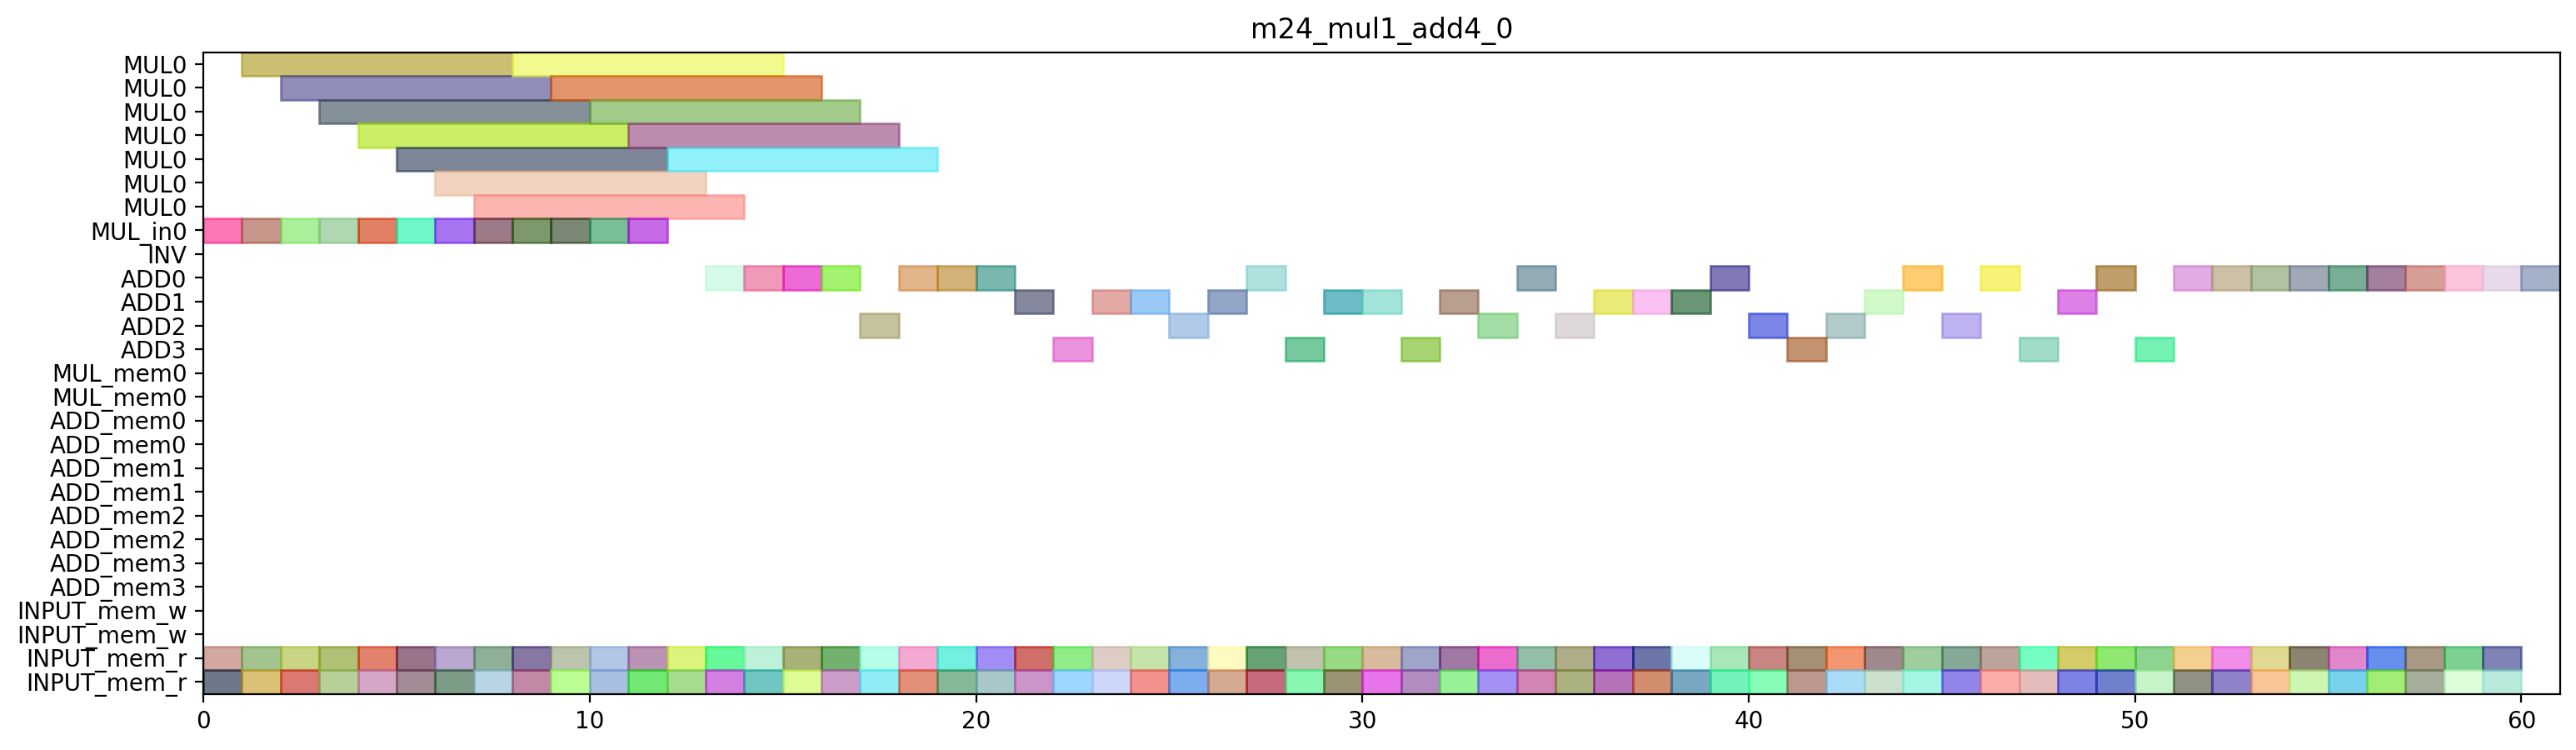

This figure's Python source:
from pyschedule import Scenario, solvers, plotters, alt

def solve_m24_mul1_add4_0(ConstStep, ExpStep):
	horizon = 194
	S=Scenario("m24_mul1_add4_0",horizon = horizon)

	# resource
	MUL = S.Resources('MUL', num=1, size=7)
	MUL_in = S.Resources('MUL_in', num=1)
	INV = S.Resource('INV')
	ADD = S.Resources('ADD', num=4, periods=range(1, horizon))
	MUL_mem = S.Resources('MUL_mem', num=1, size=2)
	ADD_mem = S.Resources('ADD_mem', num=4, size=2)
	INPUT_mem_w = S.Resource('INPUT_mem_w', size=2)
	INPUT_mem_r = S.Resource('INPUT_mem_r', size=2)

	# result of previous scheduling

	# new tasks
	T0t2_0 = S.Task('T0t2_0', length=1, delay_cost=1)
	T0t2_0 += alt(ADD)

	T0t2_0_mem0 = S.Task('T0t2_0_mem0', length=1, delay_cost=1)
	T0t2_0_mem0 += INPUT_mem_r
	S += T0t2_0_mem0<=T0t2_0

	T0t2_0_mem1 = S.Task('T0t2_0_mem1', length=1, delay_cost=1)
	T0t2_0_mem1 += INPUT_mem_r
	S += T0t2_0_mem1<=T0t2_0

	T0t2_1 = S.Task('T0t2_1', length=1, delay_cost=1)
	T0t2_1 += alt(ADD)

	T0t2_1_mem0 = S.Task('T0t2_1_mem0', length=1, delay_cost=1)
	T0t2_1_mem0 += INPUT_mem_r
	S += T0t2_1_mem0<=T0t2_1

	T0t2_1_mem1 = S.Task('T0t2_1_mem1', length=1, delay_cost=1)
	T0t2_1_mem1 += INPUT_mem_r
	S += T0t2_1_mem1<=T0t2_1

	T0t3_0 = S.Task('T0t3_0', length=1, delay_cost=1)
	T0t3_0 += alt(ADD)

	T0t3_0_mem0 = S.Task('T0t3_0_mem0', length=1, delay_cost=1)
	T0t3_0_mem0 += INPUT_mem_r
	S += T0t3_0_mem0<=T0t3_0

	T0t3_0_mem1 = S.Task('T0t3_0_mem1', length=1, delay_cost=1)
	T0t3_0_mem1 += INPUT_mem_r
	S += T0t3_0_mem1<=T0t3_0

	T0t3_1 = S.Task('T0t3_1', length=1, delay_cost=1)
	T0t3_1 += alt(ADD)

	T0t3_1_mem0 = S.Task('T0t3_1_mem0', length=1, delay_cost=1)
	T0t3_1_mem0 += INPUT_mem_r
	S += T0t3_1_mem0<=T0t3_1

	T0t3_1_mem1 = S.Task('T0t3_1_mem1', length=1, delay_cost=1)
	T0t3_1_mem1 += INPUT_mem_r
	S += T0t3_1_mem1<=T0t3_1

	T0t0_a0b0_in = S.Task('T0t0_a0b0_in', length=1, delay_cost=1)
	T0t0_a0b0_in += alt(MUL_in)
	T0t0_a0b0 = S.Task('T0t0_a0b0', length=7, delay_cost=1)
	T0t0_a0b0 += alt(MUL)
	S+=T0t0_a0b0>=T0t0_a0b0_in

	T0t0_a0b0_mem0 = S.Task('T0t0_a0b0_mem0', length=1, delay_cost=1)
	T0t0_a0b0_mem0 += INPUT_mem_r
	S += T0t0_a0b0_mem0<=T0t0_a0b0

	T0t0_a0b0_mem1 = S.Task('T0t0_a0b0_mem1', length=1, delay_cost=1)
	T0t0_a0b0_mem1 += INPUT_mem_r
	S += T0t0_a0b0_mem1<=T0t0_a0b0

	T0t1_a0b0_in = S.Task('T0t1_a0b0_in', length=1, delay_cost=1)
	T0t1_a0b0_in += alt(MUL_in)
	T0t1_a0b0 = S.Task('T0t1_a0b0', length=7, delay_cost=1)
	T0t1_a0b0 += alt(MUL)
	S+=T0t1_a0b0>=T0t1_a0b0_in

	T0t1_a0b0_mem0 = S.Task('T0t1_a0b0_mem0', length=1, delay_cost=1)
	T0t1_a0b0_mem0 += INPUT_mem_r
	S += T0t1_a0b0_mem0<=T0t1_a0b0

	T0t1_a0b0_mem1 = S.Task('T0t1_a0b0_mem1', length=1, delay_cost=1)
	T0t1_a0b0_mem1 += INPUT_mem_r
	S += T0t1_a0b0_mem1<=T0t1_a0b0

	T0t2_a0b0 = S.Task('T0t2_a0b0', length=1, delay_cost=1)
	T0t2_a0b0 += alt(ADD)

	T0t2_a0b0_mem0 = S.Task('T0t2_a0b0_mem0', length=1, delay_cost=1)
	T0t2_a0b0_mem0 += INPUT_mem_r
	S += T0t2_a0b0_mem0<=T0t2_a0b0

	T0t2_a0b0_mem1 = S.Task('T0t2_a0b0_mem1', length=1, delay_cost=1)
	T0t2_a0b0_mem1 += INPUT_mem_r
	S += T0t2_a0b0_mem1<=T0t2_a0b0

	T0t3_a0b0 = S.Task('T0t3_a0b0', length=1, delay_cost=1)
	T0t3_a0b0 += alt(ADD)

	T0t3_a0b0_mem0 = S.Task('T0t3_a0b0_mem0', length=1, delay_cost=1)
	T0t3_a0b0_mem0 += INPUT_mem_r
	S += T0t3_a0b0_mem0<=T0t3_a0b0

	T0t3_a0b0_mem1 = S.Task('T0t3_a0b0_mem1', length=1, delay_cost=1)
	T0t3_a0b0_mem1 += INPUT_mem_r
	S += T0t3_a0b0_mem1<=T0t3_a0b0

	T0t0_a1b1_in = S.Task('T0t0_a1b1_in', length=1, delay_cost=1)
	T0t0_a1b1_in += alt(MUL_in)
	T0t0_a1b1 = S.Task('T0t0_a1b1', length=7, delay_cost=1)
	T0t0_a1b1 += alt(MUL)
	S+=T0t0_a1b1>=T0t0_a1b1_in

	T0t0_a1b1_mem0 = S.Task('T0t0_a1b1_mem0', length=1, delay_cost=1)
	T0t0_a1b1_mem0 += INPUT_mem_r
	S += T0t0_a1b1_mem0<=T0t0_a1b1

	T0t0_a1b1_mem1 = S.Task('T0t0_a1b1_mem1', length=1, delay_cost=1)
	T0t0_a1b1_mem1 += INPUT_mem_r
	S += T0t0_a1b1_mem1<=T0t0_a1b1

	T0t1_a1b1_in = S.Task('T0t1_a1b1_in', length=1, delay_cost=1)
	T0t1_a1b1_in += alt(MUL_in)
	T0t1_a1b1 = S.Task('T0t1_a1b1', length=7, delay_cost=1)
	T0t1_a1b1 += alt(MUL)
	S+=T0t1_a1b1>=T0t1_a1b1_in

	T0t1_a1b1_mem0 = S.Task('T0t1_a1b1_mem0', length=1, delay_cost=1)
	T0t1_a1b1_mem0 += INPUT_mem_r
	S += T0t1_a1b1_mem0<=T0t1_a1b1

	T0t1_a1b1_mem1 = S.Task('T0t1_a1b1_mem1', length=1, delay_cost=1)
	T0t1_a1b1_mem1 += INPUT_mem_r
	S += T0t1_a1b1_mem1<=T0t1_a1b1

	T0t2_a1b1 = S.Task('T0t2_a1b1', length=1, delay_cost=1)
	T0t2_a1b1 += alt(ADD)

	T0t2_a1b1_mem0 = S.Task('T0t2_a1b1_mem0', length=1, delay_cost=1)
	T0t2_a1b1_mem0 += INPUT_mem_r
	S += T0t2_a1b1_mem0<=T0t2_a1b1

	T0t2_a1b1_mem1 = S.Task('T0t2_a1b1_mem1', length=1, delay_cost=1)
	T0t2_a1b1_mem1 += INPUT_mem_r
	S += T0t2_a1b1_mem1<=T0t2_a1b1

	T0t3_a1b1 = S.Task('T0t3_a1b1', length=1, delay_cost=1)
	T0t3_a1b1 += alt(ADD)

	T0t3_a1b1_mem0 = S.Task('T0t3_a1b1_mem0', length=1, delay_cost=1)
	T0t3_a1b1_mem0 += INPUT_mem_r
	S += T0t3_a1b1_mem0<=T0t3_a1b1

	T0t3_a1b1_mem1 = S.Task('T0t3_a1b1_mem1', length=1, delay_cost=1)
	T0t3_a1b1_mem1 += INPUT_mem_r
	S += T0t3_a1b1_mem1<=T0t3_a1b1

	T1t2_0 = S.Task('T1t2_0', length=1, delay_cost=1)
	T1t2_0 += alt(ADD)

	T1t2_0_mem0 = S.Task('T1t2_0_mem0', length=1, delay_cost=1)
	T1t2_0_mem0 += INPUT_mem_r
	S += T1t2_0_mem0<=T1t2_0

	T1t2_0_mem1 = S.Task('T1t2_0_mem1', length=1, delay_cost=1)
	T1t2_0_mem1 += INPUT_mem_r
	S += T1t2_0_mem1<=T1t2_0

	T1t2_1 = S.Task('T1t2_1', length=1, delay_cost=1)
	T1t2_1 += alt(ADD)

	T1t2_1_mem0 = S.Task('T1t2_1_mem0', length=1, delay_cost=1)
	T1t2_1_mem0 += INPUT_mem_r
	S += T1t2_1_mem0<=T1t2_1

	T1t2_1_mem1 = S.Task('T1t2_1_mem1', length=1, delay_cost=1)
	T1t2_1_mem1 += INPUT_mem_r
	S += T1t2_1_mem1<=T1t2_1

	T1t3_0 = S.Task('T1t3_0', length=1, delay_cost=1)
	T1t3_0 += alt(ADD)

	T1t3_0_mem0 = S.Task('T1t3_0_mem0', length=1, delay_cost=1)
	T1t3_0_mem0 += INPUT_mem_r
	S += T1t3_0_mem0<=T1t3_0

	T1t3_0_mem1 = S.Task('T1t3_0_mem1', length=1, delay_cost=1)
	T1t3_0_mem1 += INPUT_mem_r
	S += T1t3_0_mem1<=T1t3_0

	T1t3_1 = S.Task('T1t3_1', length=1, delay_cost=1)
	T1t3_1 += alt(ADD)

	T1t3_1_mem0 = S.Task('T1t3_1_mem0', length=1, delay_cost=1)
	T1t3_1_mem0 += INPUT_mem_r
	S += T1t3_1_mem0<=T1t3_1

	T1t3_1_mem1 = S.Task('T1t3_1_mem1', length=1, delay_cost=1)
	T1t3_1_mem1 += INPUT_mem_r
	S += T1t3_1_mem1<=T1t3_1

	T1t0_a0b0_in = S.Task('T1t0_a0b0_in', length=1, delay_cost=1)
	T1t0_a0b0_in += alt(MUL_in)
	T1t0_a0b0 = S.Task('T1t0_a0b0', length=7, delay_cost=1)
	T1t0_a0b0 += alt(MUL)
	S+=T1t0_a0b0>=T1t0_a0b0_in

	T1t0_a0b0_mem0 = S.Task('T1t0_a0b0_mem0', length=1, delay_cost=1)
	T1t0_a0b0_mem0 += INPUT_mem_r
	S += T1t0_a0b0_mem0<=T1t0_a0b0

	T1t0_a0b0_mem1 = S.Task('T1t0_a0b0_mem1', length=1, delay_cost=1)
	T1t0_a0b0_mem1 += INPUT_mem_r
	S += T1t0_a0b0_mem1<=T1t0_a0b0

	T1t1_a0b0_in = S.Task('T1t1_a0b0_in', length=1, delay_cost=1)
	T1t1_a0b0_in += alt(MUL_in)
	T1t1_a0b0 = S.Task('T1t1_a0b0', length=7, delay_cost=1)
	T1t1_a0b0 += alt(MUL)
	S+=T1t1_a0b0>=T1t1_a0b0_in

	T1t1_a0b0_mem0 = S.Task('T1t1_a0b0_mem0', length=1, delay_cost=1)
	T1t1_a0b0_mem0 += INPUT_mem_r
	S += T1t1_a0b0_mem0<=T1t1_a0b0

	T1t1_a0b0_mem1 = S.Task('T1t1_a0b0_mem1', length=1, delay_cost=1)
	T1t1_a0b0_mem1 += INPUT_mem_r
	S += T1t1_a0b0_mem1<=T1t1_a0b0

	T1t2_a0b0 = S.Task('T1t2_a0b0', length=1, delay_cost=1)
	T1t2_a0b0 += alt(ADD)

	T1t2_a0b0_mem0 = S.Task('T1t2_a0b0_mem0', length=1, delay_cost=1)
	T1t2_a0b0_mem0 += INPUT_mem_r
	S += T1t2_a0b0_mem0<=T1t2_a0b0

	T1t2_a0b0_mem1 = S.Task('T1t2_a0b0_mem1', length=1, delay_cost=1)
	T1t2_a0b0_mem1 += INPUT_mem_r
	S += T1t2_a0b0_mem1<=T1t2_a0b0

	T1t3_a0b0 = S.Task('T1t3_a0b0', length=1, delay_cost=1)
	T1t3_a0b0 += alt(ADD)

	T1t3_a0b0_mem0 = S.Task('T1t3_a0b0_mem0', length=1, delay_cost=1)
	T1t3_a0b0_mem0 += INPUT_mem_r
	S += T1t3_a0b0_mem0<=T1t3_a0b0

	T1t3_a0b0_mem1 = S.Task('T1t3_a0b0_mem1', length=1, delay_cost=1)
	T1t3_a0b0_mem1 += INPUT_mem_r
	S += T1t3_a0b0_mem1<=T1t3_a0b0

	T1t0_a1b1_in = S.Task('T1t0_a1b1_in', length=1, delay_cost=1)
	T1t0_a1b1_in += alt(MUL_in)
	T1t0_a1b1 = S.Task('T1t0_a1b1', length=7, delay_cost=1)
	T1t0_a1b1 += alt(MUL)
	S+=T1t0_a1b1>=T1t0_a1b1_in

	T1t0_a1b1_mem0 = S.Task('T1t0_a1b1_mem0', length=1, delay_cost=1)
	T1t0_a1b1_mem0 += INPUT_mem_r
	S += T1t0_a1b1_mem0<=T1t0_a1b1

	T1t0_a1b1_mem1 = S.Task('T1t0_a1b1_mem1', length=1, delay_cost=1)
	T1t0_a1b1_mem1 += INPUT_mem_r
	S += T1t0_a1b1_mem1<=T1t0_a1b1

	T1t1_a1b1_in = S.Task('T1t1_a1b1_in', length=1, delay_cost=1)
	T1t1_a1b1_in += alt(MUL_in)
	T1t1_a1b1 = S.Task('T1t1_a1b1', length=7, delay_cost=1)
	T1t1_a1b1 += alt(MUL)
	S+=T1t1_a1b1>=T1t1_a1b1_in

	T1t1_a1b1_mem0 = S.Task('T1t1_a1b1_mem0', length=1, delay_cost=1)
	T1t1_a1b1_mem0 += INPUT_mem_r
	S += T1t1_a1b1_mem0<=T1t1_a1b1

	T1t1_a1b1_mem1 = S.Task('T1t1_a1b1_mem1', length=1, delay_cost=1)
	T1t1_a1b1_mem1 += INPUT_mem_r
	S += T1t1_a1b1_mem1<=T1t1_a1b1

	T1t2_a1b1 = S.Task('T1t2_a1b1', length=1, delay_cost=1)
	T1t2_a1b1 += alt(ADD)

	T1t2_a1b1_mem0 = S.Task('T1t2_a1b1_mem0', length=1, delay_cost=1)
	T1t2_a1b1_mem0 += INPUT_mem_r
	S += T1t2_a1b1_mem0<=T1t2_a1b1

	T1t2_a1b1_mem1 = S.Task('T1t2_a1b1_mem1', length=1, delay_cost=1)
	T1t2_a1b1_mem1 += INPUT_mem_r
	S += T1t2_a1b1_mem1<=T1t2_a1b1

	T1t3_a1b1 = S.Task('T1t3_a1b1', length=1, delay_cost=1)
	T1t3_a1b1 += alt(ADD)

	T1t3_a1b1_mem0 = S.Task('T1t3_a1b1_mem0', length=1, delay_cost=1)
	T1t3_a1b1_mem0 += INPUT_mem_r
	S += T1t3_a1b1_mem0<=T1t3_a1b1

	T1t3_a1b1_mem1 = S.Task('T1t3_a1b1_mem1', length=1, delay_cost=1)
	T1t3_a1b1_mem1 += INPUT_mem_r
	S += T1t3_a1b1_mem1<=T1t3_a1b1

	T2t2_0 = S.Task('T2t2_0', length=1, delay_cost=1)
	T2t2_0 += alt(ADD)

	T2t2_0_mem0 = S.Task('T2t2_0_mem0', length=1, delay_cost=1)
	T2t2_0_mem0 += INPUT_mem_r
	S += T2t2_0_mem0<=T2t2_0

	T2t2_0_mem1 = S.Task('T2t2_0_mem1', length=1, delay_cost=1)
	T2t2_0_mem1 += INPUT_mem_r
	S += T2t2_0_mem1<=T2t2_0

	T2t2_1 = S.Task('T2t2_1', length=1, delay_cost=1)
	T2t2_1 += alt(ADD)

	T2t2_1_mem0 = S.Task('T2t2_1_mem0', length=1, delay_cost=1)
	T2t2_1_mem0 += INPUT_mem_r
	S += T2t2_1_mem0<=T2t2_1

	T2t2_1_mem1 = S.Task('T2t2_1_mem1', length=1, delay_cost=1)
	T2t2_1_mem1 += INPUT_mem_r
	S += T2t2_1_mem1<=T2t2_1

	T2t3_0 = S.Task('T2t3_0', length=1, delay_cost=1)
	T2t3_0 += alt(ADD)

	T2t3_0_mem0 = S.Task('T2t3_0_mem0', length=1, delay_cost=1)
	T2t3_0_mem0 += INPUT_mem_r
	S += T2t3_0_mem0<=T2t3_0

	T2t3_0_mem1 = S.Task('T2t3_0_mem1', length=1, delay_cost=1)
	T2t3_0_mem1 += INPUT_mem_r
	S += T2t3_0_mem1<=T2t3_0

	T2t3_1 = S.Task('T2t3_1', length=1, delay_cost=1)
	T2t3_1 += alt(ADD)

	T2t3_1_mem0 = S.Task('T2t3_1_mem0', length=1, delay_cost=1)
	T2t3_1_mem0 += INPUT_mem_r
	S += T2t3_1_mem0<=T2t3_1

	T2t3_1_mem1 = S.Task('T2t3_1_mem1', length=1, delay_cost=1)
	T2t3_1_mem1 += INPUT_mem_r
	S += T2t3_1_mem1<=T2t3_1

	T2t0_a0b0_in = S.Task('T2t0_a0b0_in', length=1, delay_cost=1)
	T2t0_a0b0_in += alt(MUL_in)
	T2t0_a0b0 = S.Task('T2t0_a0b0', length=7, delay_cost=1)
	T2t0_a0b0 += alt(MUL)
	S+=T2t0_a0b0>=T2t0_a0b0_in

	T2t0_a0b0_mem0 = S.Task('T2t0_a0b0_mem0', length=1, delay_cost=1)
	T2t0_a0b0_mem0 += INPUT_mem_r
	S += T2t0_a0b0_mem0<=T2t0_a0b0

	T2t0_a0b0_mem1 = S.Task('T2t0_a0b0_mem1', length=1, delay_cost=1)
	T2t0_a0b0_mem1 += INPUT_mem_r
	S += T2t0_a0b0_mem1<=T2t0_a0b0

	T2t1_a0b0_in = S.Task('T2t1_a0b0_in', length=1, delay_cost=1)
	T2t1_a0b0_in += alt(MUL_in)
	T2t1_a0b0 = S.Task('T2t1_a0b0', length=7, delay_cost=1)
	T2t1_a0b0 += alt(MUL)
	S+=T2t1_a0b0>=T2t1_a0b0_in

	T2t1_a0b0_mem0 = S.Task('T2t1_a0b0_mem0', length=1, delay_cost=1)
	T2t1_a0b0_mem0 += INPUT_mem_r
	S += T2t1_a0b0_mem0<=T2t1_a0b0

	T2t1_a0b0_mem1 = S.Task('T2t1_a0b0_mem1', length=1, delay_cost=1)
	T2t1_a0b0_mem1 += INPUT_mem_r
	S += T2t1_a0b0_mem1<=T2t1_a0b0

	T2t2_a0b0 = S.Task('T2t2_a0b0', length=1, delay_cost=1)
	T2t2_a0b0 += alt(ADD)

	T2t2_a0b0_mem0 = S.Task('T2t2_a0b0_mem0', length=1, delay_cost=1)
	T2t2_a0b0_mem0 += INPUT_mem_r
	S += T2t2_a0b0_mem0<=T2t2_a0b0

	T2t2_a0b0_mem1 = S.Task('T2t2_a0b0_mem1', length=1, delay_cost=1)
	T2t2_a0b0_mem1 += INPUT_mem_r
	S += T2t2_a0b0_mem1<=T2t2_a0b0

	T2t3_a0b0 = S.Task('T2t3_a0b0', length=1, delay_cost=1)
	T2t3_a0b0 += alt(ADD)

	T2t3_a0b0_mem0 = S.Task('T2t3_a0b0_mem0', length=1, delay_cost=1)
	T2t3_a0b0_mem0 += INPUT_mem_r
	S += T2t3_a0b0_mem0<=T2t3_a0b0

	T2t3_a0b0_mem1 = S.Task('T2t3_a0b0_mem1', length=1, delay_cost=1)
	T2t3_a0b0_mem1 += INPUT_mem_r
	S += T2t3_a0b0_mem1<=T2t3_a0b0

	T2t0_a1b1_in = S.Task('T2t0_a1b1_in', length=1, delay_cost=1)
	T2t0_a1b1_in += alt(MUL_in)
	T2t0_a1b1 = S.Task('T2t0_a1b1', length=7, delay_cost=1)
	T2t0_a1b1 += alt(MUL)
	S+=T2t0_a1b1>=T2t0_a1b1_in

	T2t0_a1b1_mem0 = S.Task('T2t0_a1b1_mem0', length=1, delay_cost=1)
	T2t0_a1b1_mem0 += INPUT_mem_r
	S += T2t0_a1b1_mem0<=T2t0_a1b1

	T2t0_a1b1_mem1 = S.Task('T2t0_a1b1_mem1', length=1, delay_cost=1)
	T2t0_a1b1_mem1 += INPUT_mem_r
	S += T2t0_a1b1_mem1<=T2t0_a1b1

	T2t1_a1b1_in = S.Task('T2t1_a1b1_in', length=1, delay_cost=1)
	T2t1_a1b1_in += alt(MUL_in)
	T2t1_a1b1 = S.Task('T2t1_a1b1', length=7, delay_cost=1)
	T2t1_a1b1 += alt(MUL)
	S+=T2t1_a1b1>=T2t1_a1b1_in

	T2t1_a1b1_mem0 = S.Task('T2t1_a1b1_mem0', length=1, delay_cost=1)
	T2t1_a1b1_mem0 += INPUT_mem_r
	S += T2t1_a1b1_mem0<=T2t1_a1b1

	T2t1_a1b1_mem1 = S.Task('T2t1_a1b1_mem1', length=1, delay_cost=1)
	T2t1_a1b1_mem1 += INPUT_mem_r
	S += T2t1_a1b1_mem1<=T2t1_a1b1

	T2t2_a1b1 = S.Task('T2t2_a1b1', length=1, delay_cost=1)
	T2t2_a1b1 += alt(ADD)

	T2t2_a1b1_mem0 = S.Task('T2t2_a1b1_mem0', length=1, delay_cost=1)
	T2t2_a1b1_mem0 += INPUT_mem_r
	S += T2t2_a1b1_mem0<=T2t2_a1b1

	T2t2_a1b1_mem1 = S.Task('T2t2_a1b1_mem1', length=1, delay_cost=1)
	T2t2_a1b1_mem1 += INPUT_mem_r
	S += T2t2_a1b1_mem1<=T2t2_a1b1

	T2t3_a1b1 = S.Task('T2t3_a1b1', length=1, delay_cost=1)
	T2t3_a1b1 += alt(ADD)

	T2t3_a1b1_mem0 = S.Task('T2t3_a1b1_mem0', length=1, delay_cost=1)
	T2t3_a1b1_mem0 += INPUT_mem_r
	S += T2t3_a1b1_mem0<=T2t3_a1b1

	T2t3_a1b1_mem1 = S.Task('T2t3_a1b1_mem1', length=1, delay_cost=1)
	T2t3_a1b1_mem1 += INPUT_mem_r
	S += T2t3_a1b1_mem1<=T2t3_a1b1

	T300 = S.Task('T300', length=1, delay_cost=1)
	T300 += alt(ADD)

	T300_mem0 = S.Task('T300_mem0', length=1, delay_cost=1)
	T300_mem0 += INPUT_mem_r
	S += T300_mem0<=T300

	T300_mem1 = S.Task('T300_mem1', length=1, delay_cost=1)
	T300_mem1 += INPUT_mem_r
	S += T300_mem1<=T300

	T301 = S.Task('T301', length=1, delay_cost=1)
	T301 += alt(ADD)

	T301_mem0 = S.Task('T301_mem0', length=1, delay_cost=1)
	T301_mem0 += INPUT_mem_r
	S += T301_mem0<=T301

	T301_mem1 = S.Task('T301_mem1', length=1, delay_cost=1)
	T301_mem1 += INPUT_mem_r
	S += T301_mem1<=T301

	T310 = S.Task('T310', length=1, delay_cost=1)
	T310 += alt(ADD)

	T310_mem0 = S.Task('T310_mem0', length=1, delay_cost=1)
	T310_mem0 += INPUT_mem_r
	S += T310_mem0<=T310

	T310_mem1 = S.Task('T310_mem1', length=1, delay_cost=1)
	T310_mem1 += INPUT_mem_r
	S += T310_mem1<=T310

	T311 = S.Task('T311', length=1, delay_cost=1)
	T311 += alt(ADD)

	T311_mem0 = S.Task('T311_mem0', length=1, delay_cost=1)
	T311_mem0 += INPUT_mem_r
	S += T311_mem0<=T311

	T311_mem1 = S.Task('T311_mem1', length=1, delay_cost=1)
	T311_mem1 += INPUT_mem_r
	S += T311_mem1<=T311

	T400 = S.Task('T400', length=1, delay_cost=1)
	T400 += alt(ADD)

	T400_mem0 = S.Task('T400_mem0', length=1, delay_cost=1)
	T400_mem0 += INPUT_mem_r
	S += T400_mem0<=T400

	T400_mem1 = S.Task('T400_mem1', length=1, delay_cost=1)
	T400_mem1 += INPUT_mem_r
	S += T400_mem1<=T400

	T401 = S.Task('T401', length=1, delay_cost=1)
	T401 += alt(ADD)

	T401_mem0 = S.Task('T401_mem0', length=1, delay_cost=1)
	T401_mem0 += INPUT_mem_r
	S += T401_mem0<=T401

	T401_mem1 = S.Task('T401_mem1', length=1, delay_cost=1)
	T401_mem1 += INPUT_mem_r
	S += T401_mem1<=T401

	T410 = S.Task('T410', length=1, delay_cost=1)
	T410 += alt(ADD)

	T410_mem0 = S.Task('T410_mem0', length=1, delay_cost=1)
	T410_mem0 += INPUT_mem_r
	S += T410_mem0<=T410

	T410_mem1 = S.Task('T410_mem1', length=1, delay_cost=1)
	T410_mem1 += INPUT_mem_r
	S += T410_mem1<=T410

	T411 = S.Task('T411', length=1, delay_cost=1)
	T411 += alt(ADD)

	T411_mem0 = S.Task('T411_mem0', length=1, delay_cost=1)
	T411_mem0 += INPUT_mem_r
	S += T411_mem0<=T411

	T411_mem1 = S.Task('T411_mem1', length=1, delay_cost=1)
	T411_mem1 += INPUT_mem_r
	S += T411_mem1<=T411

	T4_100 = S.Task('T4_100', length=1, delay_cost=1)
	T4_100 += alt(ADD)

	T4_100_mem0 = S.Task('T4_100_mem0', length=1, delay_cost=1)
	T4_100_mem0 += INPUT_mem_r
	S += T4_100_mem0<=T4_100

	T4_100_mem1 = S.Task('T4_100_mem1', length=1, delay_cost=1)
	T4_100_mem1 += INPUT_mem_r
	S += T4_100_mem1<=T4_100

	T4_101 = S.Task('T4_101', length=1, delay_cost=1)
	T4_101 += alt(ADD)

	T4_101_mem0 = S.Task('T4_101_mem0', length=1, delay_cost=1)
	T4_101_mem0 += INPUT_mem_r
	S += T4_101_mem0<=T4_101

	T4_101_mem1 = S.Task('T4_101_mem1', length=1, delay_cost=1)
	T4_101_mem1 += INPUT_mem_r
	S += T4_101_mem1<=T4_101

	T4_110 = S.Task('T4_110', length=1, delay_cost=1)
	T4_110 += alt(ADD)

	T4_110_mem0 = S.Task('T4_110_mem0', length=1, delay_cost=1)
	T4_110_mem0 += INPUT_mem_r
	S += T4_110_mem0<=T4_110

	T4_110_mem1 = S.Task('T4_110_mem1', length=1, delay_cost=1)
	T4_110_mem1 += INPUT_mem_r
	S += T4_110_mem1<=T4_110

	T4_111 = S.Task('T4_111', length=1, delay_cost=1)
	T4_111 += alt(ADD)

	T4_111_mem0 = S.Task('T4_111_mem0', length=1, delay_cost=1)
	T4_111_mem0 += INPUT_mem_r
	S += T4_111_mem0<=T4_111

	T4_111_mem1 = S.Task('T4_111_mem1', length=1, delay_cost=1)
	T4_111_mem1 += INPUT_mem_r
	S += T4_111_mem1<=T4_111

	T500 = S.Task('T500', length=1, delay_cost=1)
	T500 += alt(ADD)

	T500_mem0 = S.Task('T500_mem0', length=1, delay_cost=1)
	T500_mem0 += INPUT_mem_r
	S += T500_mem0<=T500

	T500_mem1 = S.Task('T500_mem1', length=1, delay_cost=1)
	T500_mem1 += INPUT_mem_r
	S += T500_mem1<=T500

	T501 = S.Task('T501', length=1, delay_cost=1)
	T501 += alt(ADD)

	T501_mem0 = S.Task('T501_mem0', length=1, delay_cost=1)
	T501_mem0 += INPUT_mem_r
	S += T501_mem0<=T501

	T501_mem1 = S.Task('T501_mem1', length=1, delay_cost=1)
	T501_mem1 += INPUT_mem_r
	S += T501_mem1<=T501

	T510 = S.Task('T510', length=1, delay_cost=1)
	T510 += alt(ADD)

	T510_mem0 = S.Task('T510_mem0', length=1, delay_cost=1)
	T510_mem0 += INPUT_mem_r
	S += T510_mem0<=T510

	T510_mem1 = S.Task('T510_mem1', length=1, delay_cost=1)
	T510_mem1 += INPUT_mem_r
	S += T510_mem1<=T510

	T511 = S.Task('T511', length=1, delay_cost=1)
	T511 += alt(ADD)

	T511_mem0 = S.Task('T511_mem0', length=1, delay_cost=1)
	T511_mem0 += INPUT_mem_r
	S += T511_mem0<=T511

	T511_mem1 = S.Task('T511_mem1', length=1, delay_cost=1)
	T511_mem1 += INPUT_mem_r
	S += T511_mem1<=T511

	T5_100 = S.Task('T5_100', length=1, delay_cost=1)
	T5_100 += alt(ADD)

	T5_100_mem0 = S.Task('T5_100_mem0', length=1, delay_cost=1)
	T5_100_mem0 += INPUT_mem_r
	S += T5_100_mem0<=T5_100

	T5_100_mem1 = S.Task('T5_100_mem1', length=1, delay_cost=1)
	T5_100_mem1 += INPUT_mem_r
	S += T5_100_mem1<=T5_100

	T5_101 = S.Task('T5_101', length=1, delay_cost=1)
	T5_101 += alt(ADD)

	T5_101_mem0 = S.Task('T5_101_mem0', length=1, delay_cost=1)
	T5_101_mem0 += INPUT_mem_r
	S += T5_101_mem0<=T5_101

	T5_101_mem1 = S.Task('T5_101_mem1', length=1, delay_cost=1)
	T5_101_mem1 += INPUT_mem_r
	S += T5_101_mem1<=T5_101

	T5_110 = S.Task('T5_110', length=1, delay_cost=1)
	T5_110 += alt(ADD)

	T5_110_mem0 = S.Task('T5_110_mem0', length=1, delay_cost=1)
	T5_110_mem0 += INPUT_mem_r
	S += T5_110_mem0<=T5_110

	T5_110_mem1 = S.Task('T5_110_mem1', length=1, delay_cost=1)
	T5_110_mem1 += INPUT_mem_r
	S += T5_110_mem1<=T5_110

	T5_111 = S.Task('T5_111', length=1, delay_cost=1)
	T5_111 += alt(ADD)

	T5_111_mem0 = S.Task('T5_111_mem0', length=1, delay_cost=1)
	T5_111_mem0 += INPUT_mem_r
	S += T5_111_mem0<=T5_111

	T5_111_mem1 = S.Task('T5_111_mem1', length=1, delay_cost=1)
	T5_111_mem1 += INPUT_mem_r
	S += T5_111_mem1<=T5_111

	T600 = S.Task('T600', length=1, delay_cost=1)
	T600 += alt(ADD)

	T600_mem0 = S.Task('T600_mem0', length=1, delay_cost=1)
	T600_mem0 += INPUT_mem_r
	S += T600_mem0<=T600

	T600_mem1 = S.Task('T600_mem1', length=1, delay_cost=1)
	T600_mem1 += INPUT_mem_r
	S += T600_mem1<=T600

	T601 = S.Task('T601', length=1, delay_cost=1)
	T601 += alt(ADD)

	T601_mem0 = S.Task('T601_mem0', length=1, delay_cost=1)
	T601_mem0 += INPUT_mem_r
	S += T601_mem0<=T601

	T601_mem1 = S.Task('T601_mem1', length=1, delay_cost=1)
	T601_mem1 += INPUT_mem_r
	S += T601_mem1<=T601

	T610 = S.Task('T610', length=1, delay_cost=1)
	T610 += alt(ADD)

	T610_mem0 = S.Task('T610_mem0', length=1, delay_cost=1)
	T610_mem0 += INPUT_mem_r
	S += T610_mem0<=T610

	T610_mem1 = S.Task('T610_mem1', length=1, delay_cost=1)
	T610_mem1 += INPUT_mem_r
	S += T610_mem1<=T610

	T611 = S.Task('T611', length=1, delay_cost=1)
	T611 += alt(ADD)

	T611_mem0 = S.Task('T611_mem0', length=1, delay_cost=1)
	T611_mem0 += INPUT_mem_r
	S += T611_mem0<=T611

	T611_mem1 = S.Task('T611_mem1', length=1, delay_cost=1)
	T611_mem1 += INPUT_mem_r
	S += T611_mem1<=T611

	solvers.mip.solve(S,msg=1,kind='CPLEX', time_limit=3600)

	solution = [['hoge']*len(S.solution()[1]) for i in range(len(S.solution()))]
	for i in range(len(S.solution())):
		for j in range(len(S.solution()[i])):
			solution[i][j]=str(S.solution()[i][j])
	print(solution)

	cycles = int(solution[-1][3])

	pic_file_name = "m24_mul1_add4/m24_mul1_add4_0.png"
	if(S.solution() != []):
		plotters.matplotlib.plot(S,img_filename=pic_file_name, vertical_text=True, fig_size=(cycles*0.25+3, 5), show_task_labels=False)

	return solution

if __name__ == "__main__":
	solution = solve_m24_mul1_add4_0(0, 0)
